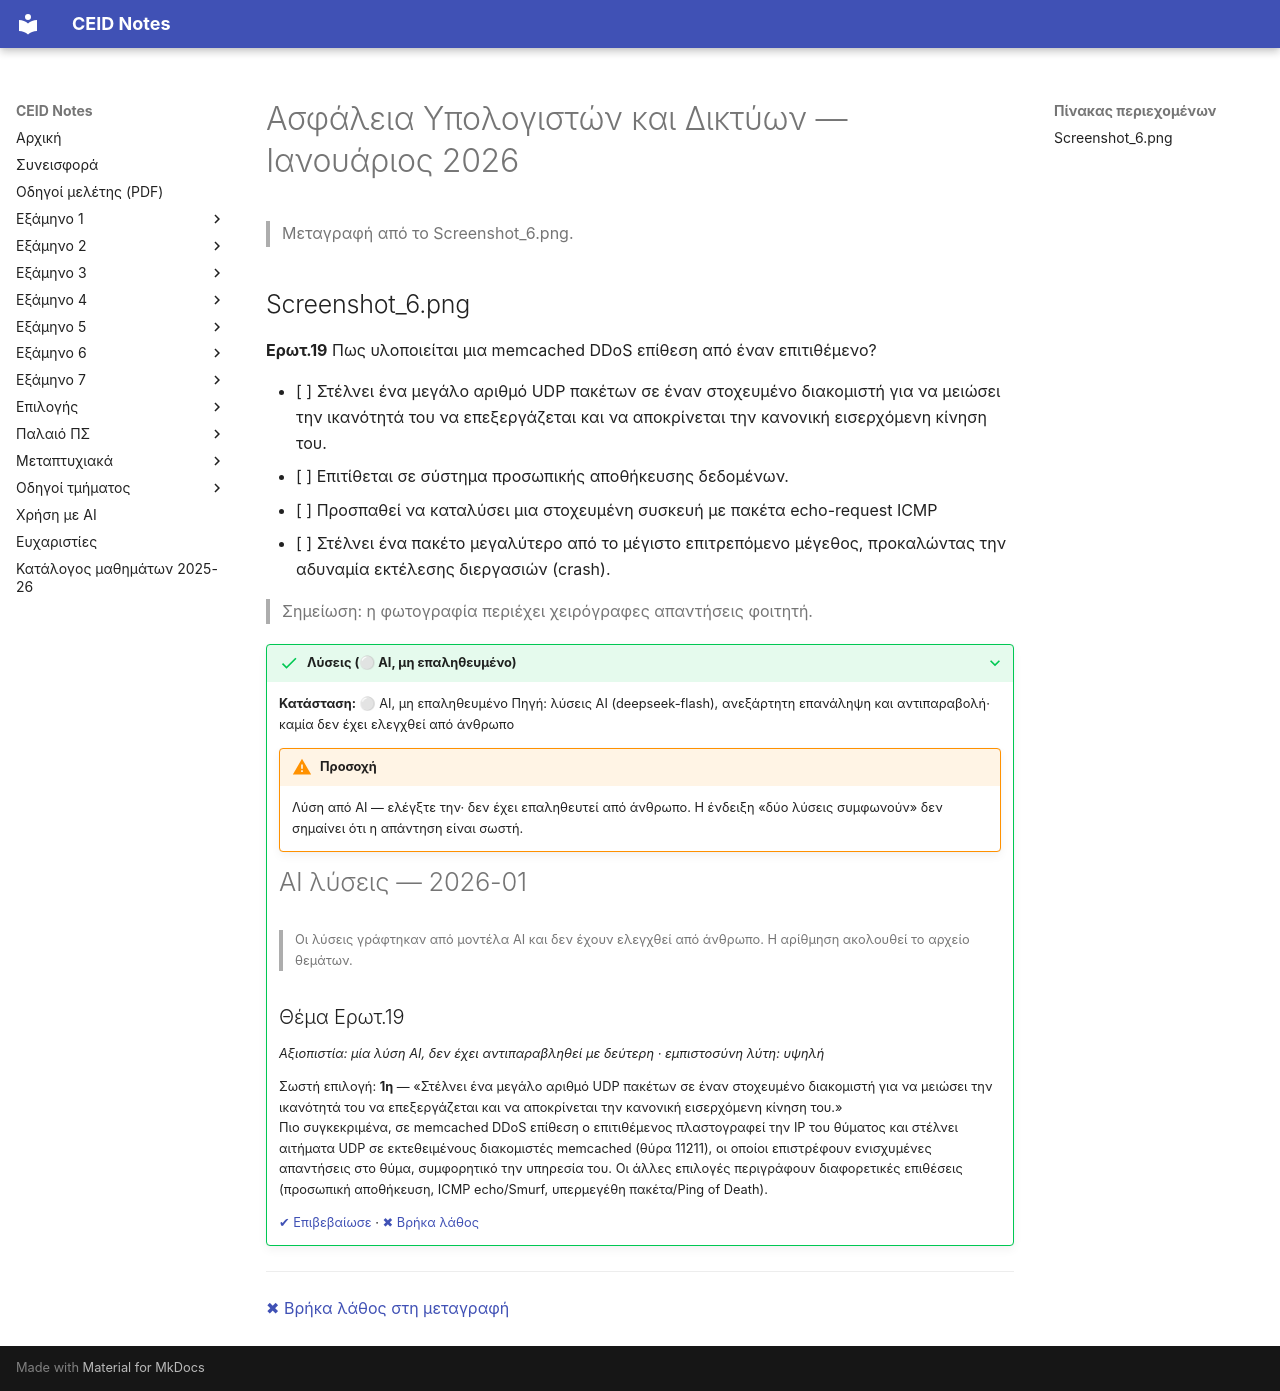

repository: kdngiorgos/ceid-notes · page: Electives (Μαθήματα Επιλογής)/Χειμερινά (Winter-Fall)/Ασφάλεια Υπολογιστών και Δικτύων - CEID_ΝΣΜ02/Previous Exams/2026-01.html · generator: mkdocs

---
course: CEID_NSM02
session: 2026-01
label: Ιανουάριος 2026 — ερώτηση 19 (στιγμιότυπο)
sources:
- Screenshot_6.png
format: multiple-choice
duration_min: null
notes: Μόνο ένα στιγμιότυπο (ερώτηση 19), με χειρόγραφες σημειώσεις φοιτητή. Η χρονολόγηση «2026-01» προέρχεται από υπόδειξη μεταγραφέα και δεν φαίνεται στην εικόνα.
transcription: partial
solutions: ai-unverified
---
# Ασφάλεια Υπολογιστών και Δικτύων — Ιανουάριος 2026

> Μεταγραφή από το Screenshot_6.png.

## Screenshot_6.png

**Ερωτ.19** Πως υλοποιείται μια memcached DDoS επίθεση από έναν επιτιθέμενο?

- [ ] Στέλνει ένα μεγάλο αριθμό UDP πακέτων σε έναν στοχευμένο διακομιστή για να μειώσει την ικανότητά του να επεξεργάζεται και να αποκρίνεται την κανονική εισερχόμενη κίνηση του.
- [ ] Επιτίθεται σε σύστημα προσωπικής αποθήκευσης δεδομένων.
- [ ] Προσπαθεί να καταλύσει μια στοχευμένη συσκευή με πακέτα echo-request ICMP
- [ ] Στέλνει ένα πακέτο μεγαλύτερο από το μέγιστο επιτρεπόμενο μέγεθος, προκαλώντας την αδυναμία εκτέλεσης διεργασιών (crash).

> Σημείωση: η φωτογραφία περιέχει χειρόγραφες απαντήσεις φοιτητή.

??? success "Λύσεις (⚪ AI, μη επαληθευμένο)"
    **Κατάσταση:** ⚪ AI, μη επαληθευμένο
    Πηγή: λύσεις AI (deepseek-flash), ανεξάρτητη επανάληψη και αντιπαραβολή· καμία δεν έχει ελεγχθεί από άνθρωπο

    !!! warning "Προσοχή"
        Λύση από AI — ελέγξτε την· δεν έχει επαληθευτεί από άνθρωπο. Η ένδειξη «δύο λύσεις συμφωνούν» δεν σημαίνει ότι η απάντηση είναι σωστή.

    # AI λύσεις — 2026-01

    > Οι λύσεις γράφτηκαν από μοντέλα AI και δεν έχουν ελεγχθεί από άνθρωπο. Η αρίθμηση ακολουθεί το αρχείο θεμάτων.

    ## Θέμα Ερωτ.19

    *Αξιοπιστία: μία λύση AI, δεν έχει αντιπαραβληθεί με δεύτερη · εμπιστοσύνη λύτη: υψηλή*

    Σωστή επιλογή: **1η** — «Στέλνει ένα μεγάλο αριθμό UDP πακέτων σε έναν στοχευμένο διακομιστή για να μειώσει την ικανότητά του να επεξεργάζεται και να αποκρίνεται την κανονική εισερχόμενη κίνηση του.»  
    Πιο συγκεκριμένα, σε memcached DDoS επίθεση ο επιτιθέμενος πλαστογραφεί την IP του θύματος και στέλνει αιτήματα UDP σε εκτεθειμένους διακομιστές memcached (θύρα 11211), οι οποίοι επιστρέφουν ενισχυμένες απαντήσεις στο θύμα, συμφορητικό την υπηρεσία του. Οι άλλες επιλογές περιγράφουν διαφορετικές επιθέσεις (προσωπική αποθήκευση, ICMP echo/Smurf, υπερμεγέθη πακέτα/Ping of Death).

    [✔ Επιβεβαίωσε](https://github.com/kdngiorgos/ceid-notes/issues/new?template=verify-solution.yml&title=%CE%95%CF%80%CE%B9%CE%B2%CE%B5%CE%B2%CE%B1%CE%AF%CF%89%CF%83%CE%B7%20%CE%BB%CF%8D%CF%83%CE%B7%CF%82%3A%20CEID_NSM02%202026-01&course=CEID_NSM02&session=2026-01) · [✖ Βρήκα λάθος](https://github.com/kdngiorgos/ceid-notes/issues/new?template=fix-mistake.yml&title=%CE%9B%CE%AC%CE%B8%CE%BF%CF%82%20%CF%83%CF%84%CE%B9%CF%82%20%CE%BB%CF%8D%CF%83%CE%B5%CE%B9%CF%82%3A%20CEID_NSM02%202026-01&course=CEID_NSM02&session=2026-01)

---
[✖ Βρήκα λάθος στη μεταγραφή](https://github.com/kdngiorgos/ceid-notes/issues/new?template=fix-mistake.yml&title=%CE%9B%CE%AC%CE%B8%CE%BF%CF%82%20%CF%83%CF%84%CE%B7%20%CE%BC%CE%B5%CF%84%CE%B1%CE%B3%CF%81%CE%B1%CF%86%CE%AE%3A%20CEID_NSM02%202026-01&course=CEID_NSM02&session=2026-01)
